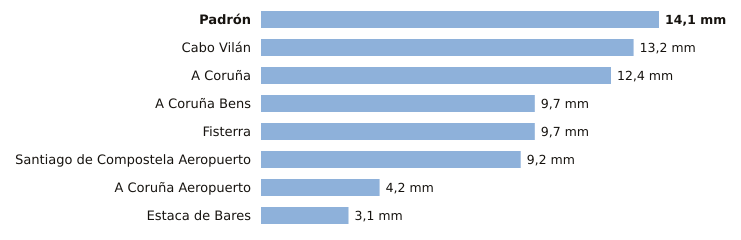

The table this chart was drawn from, first rows:
estacion, provincia, indicativo, mm_6_dias_anteriores, mm_hoy, mm_7_dias, horas_de_hoy
Padrón, A Coruña, 1473A, 14.1, 0.0, 14.1, 1
Cabo Vilán, A Coruña, 1393, 13.2, 0.0, 13.2, 1
A Coruña, A Coruña, 1387, 12.4, 0.0, 12.4, 1
A Coruña Bens, A Coruña, 1387D, 9.7, 0.0, 9.7, 1
Fisterra, A Coruña, 1400, 9.7, 0.0, 9.7, 1
Santiago de Compostela Aeropuerto, A Coruña, 1428, 9.2, 0.0, 9.2, 1
A Coruña Aeropuerto, A Coruña, 1387E, 4.2, 0.0, 4.2, 1
Estaca de Bares, A Coruña, 1351, 3.1, 0.0, 3.1, 1
